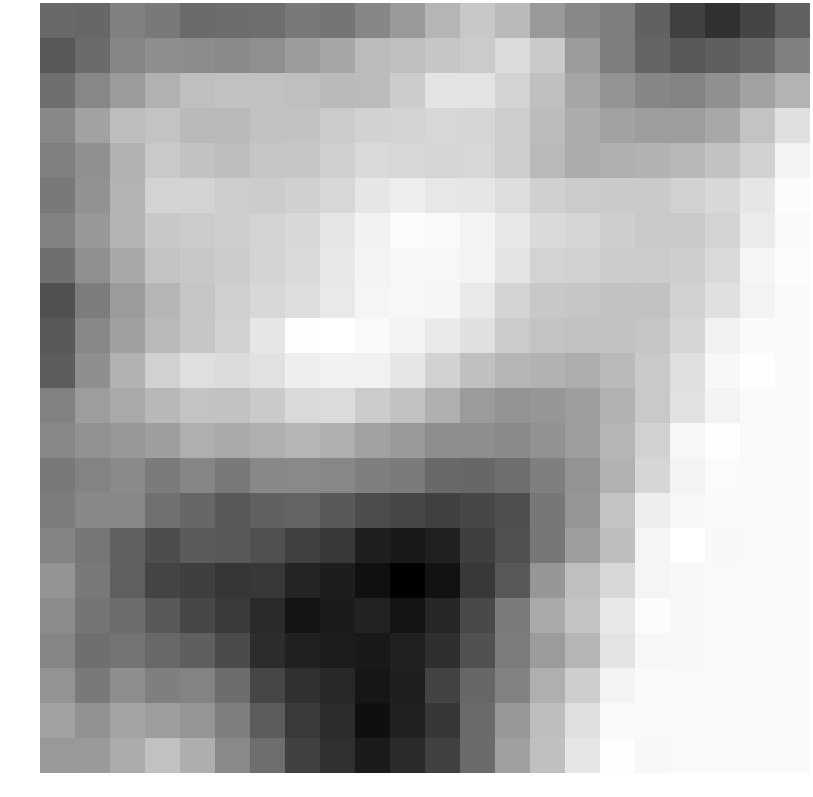

The table this chart was drawn from, first rows:
-0.389600, -0.435313, 0.071645, -0.080039, -0.353233, -0.315801, -0.304633, -0.084017, -0.163444, 0.176689, 0.560293, 1.130960, 1.513742, 1.207450, 0.556428, 0.218943, 0.014792, -0.561210, -1.226058, -1.527792, -1.124204, -0.545029
-0.7486, -0.3648, 0.1662, 0.3365, 0.3072, 0.2495, 0.3679, 0.629, 0.8201, 1.244, 1.333, 1.467, 1.565, 1.9, 1.546, 0.6139, 0.03021, -0.486, -0.7237, -0.5964, -0.3901, 0.05765
-0.272, 0.1967, 0.603, 1.04, 1.335, 1.39, 1.373, 1.334, 1.22, 1.243, 1.596, 2.046, 2.043, 1.724, 1.347, 0.8276, 0.44, 0.1843, 0.1253, 0.3774, 0.7534, 1.083
0.2149, 0.7374, 1.294, 1.405, 1.231, 1.225, 1.386, 1.395, 1.566, 1.706, 1.732, 1.812, 1.791, 1.616, 1.258, 0.9485, 0.7501, 0.6451, 0.653, 0.8621, 1.399, 1.993
0.06239, 0.3849, 1.053, 1.527, 1.386, 1.314, 1.44, 1.466, 1.655, 1.844, 1.814, 1.778, 1.809, 1.61, 1.199, 0.9559, 1.001, 1.073, 1.192, 1.379, 1.68, 2.38
-0.08598, 0.4296, 1.104, 1.738, 1.755, 1.604, 1.589, 1.661, 1.816, 2.103, 2.271, 2.127, 2.104, 1.924, 1.661, 1.573, 1.547, 1.54, 1.686, 1.835, 2.117, 2.547
0.07727, 0.5413, 1.101, 1.516, 1.559, 1.638, 1.747, 1.84, 2.114, 2.353, 2.534, 2.484, 2.374, 2.146, 1.871, 1.799, 1.637, 1.525, 1.528, 1.732, 2.221, 2.489
-0.2716, 0.3547, 0.8731, 1.429, 1.499, 1.594, 1.732, 1.878, 2.143, 2.392, 2.46, 2.46, 2.386, 2.064, 1.753, 1.688, 1.579, 1.566, 1.635, 1.877, 2.409, 2.562
-0.9067, -0.02482, 0.6093, 1.119, 1.454, 1.657, 1.811, 1.944, 2.18, 2.403, 2.457, 2.427, 2.169, 1.741, 1.511, 1.466, 1.389, 1.398, 1.693, 1.982, 2.378, 2.515
-0.7125, 0.2161, 0.712, 1.212, 1.473, 1.691, 2.103, 2.577, 2.61, 2.497, 2.395, 2.196, 1.992, 1.579, 1.424, 1.375, 1.379, 1.449, 1.765, 2.332, 2.522, 2.501
-0.6455, 0.3354, 1.058, 1.698, 1.98, 1.894, 2.021, 2.265, 2.348, 2.34, 2.117, 1.71, 1.339, 1.143, 1.062, 0.9683, 1.224, 1.529, 1.97, 2.469, 2.586, 2.498
0.08816, 0.6373, 0.8929, 1.183, 1.432, 1.392, 1.553, 1.843, 1.889, 1.56, 1.391, 0.9989, 0.6121, 0.4619, 0.5041, 0.6493, 1.053, 1.524, 2.02, 2.384, 2.515, 2.503
0.215, 0.4035, 0.5255, 0.6631, 1.016, 0.8843, 1.014, 1.154, 1.015, 0.7251, 0.5911, 0.3298, 0.3451, 0.267, 0.4319, 0.6382, 1.135, 1.696, 2.452, 2.593, 2.495, 2.498
-0.06359, 0.1381, 0.2591, -0.03314, 0.1862, -0.05439, 0.2173, 0.2435, 0.2012, 0.04009, -0.03806, -0.4072, -0.4417, -0.2976, 0.03438, 0.4363, 1.062, 1.786, 2.381, 2.54, 2.493, 2.496
-0.01404, 0.2302, 0.2003, -0.2542, -0.4334, -0.7228, -0.5325, -0.492, -0.7217, -0.979, -1.093, -1.229, -1.079, -0.9214, -0.1212, 0.4792, 1.41, 2.273, 2.444, 2.487, 2.494, 2.496
0.1484, -0.1439, -0.5744, -0.9594, -0.6777, -0.7083, -0.9021, -1.188, -1.389, -1.894, -2.005, -1.838, -1.251, -0.9049, -0.1232, 0.6474, 1.305, 2.411, 2.624, 2.483, 2.489, 2.495
0.4394, -0.08225, -0.5712, -1.141, -1.234, -1.433, -1.389, -1.756, -1.931, -2.197, -2.52, -2.151, -1.367, -0.7335, 0.504, 1.332, 1.82, 2.411, 2.483, 2.487, 2.493, 2.5
0.2772, -0.163, -0.3172, -0.713, -1.088, -1.347, -1.656, -2.111, -1.962, -1.829, -2.111, -1.721, -1.041, -0.03762, 0.9153, 1.425, 2.142, 2.555, 2.481, 2.486, 2.492, 2.496
0.1881, -0.2743, -0.1869, -0.4294, -0.61, -1.003, -1.603, -1.87, -1.946, -2.005, -1.877, -1.564, -0.8581, -0.01355, 0.607, 1.118, 2.053, 2.457, 2.482, 2.49, 2.495, 2.498
0.4599, -0.06183, 0.3349, 0.03218, 0.1129, -0.3191, -1.11, -1.551, -1.689, -2.072, -1.894, -1.17, -0.4335, 0.09866, 1.011, 1.601, 2.377, 2.516, 2.484, 2.489, 2.494, 2.501
0.7203, 0.4149, 0.776, 0.6514, 0.4828, 0.04277, -0.6696, -1.338, -1.625, -2.214, -1.848, -1.4, -0.369, 0.5216, 1.311, 1.963, 2.492, 2.488, 2.485, 2.492, 2.494, 2.498
0.5648, 0.5944, 0.9512, 1.363, 0.9845, 0.2492, -0.2899, -1.195, -1.554, -1.959, -1.662, -1.181, -0.3585, 0.7088, 1.352, 2.105, 2.604, 2.48, 2.489, 2.493, 2.497, 2.501
